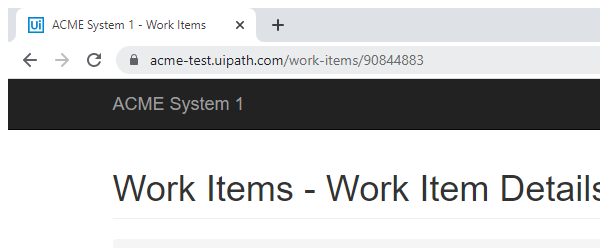
Task: This REframework project calculates the clinet secure hash key
Workflow: System1_ExtractClientInformation

Step 1: Attach Browser - work item detail page in window 'ACME System 1 - Work Items' (chrome.exe)

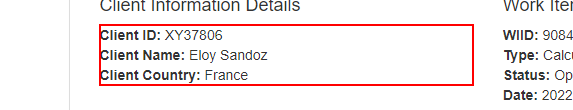
Step 2: get-text from the paragraph